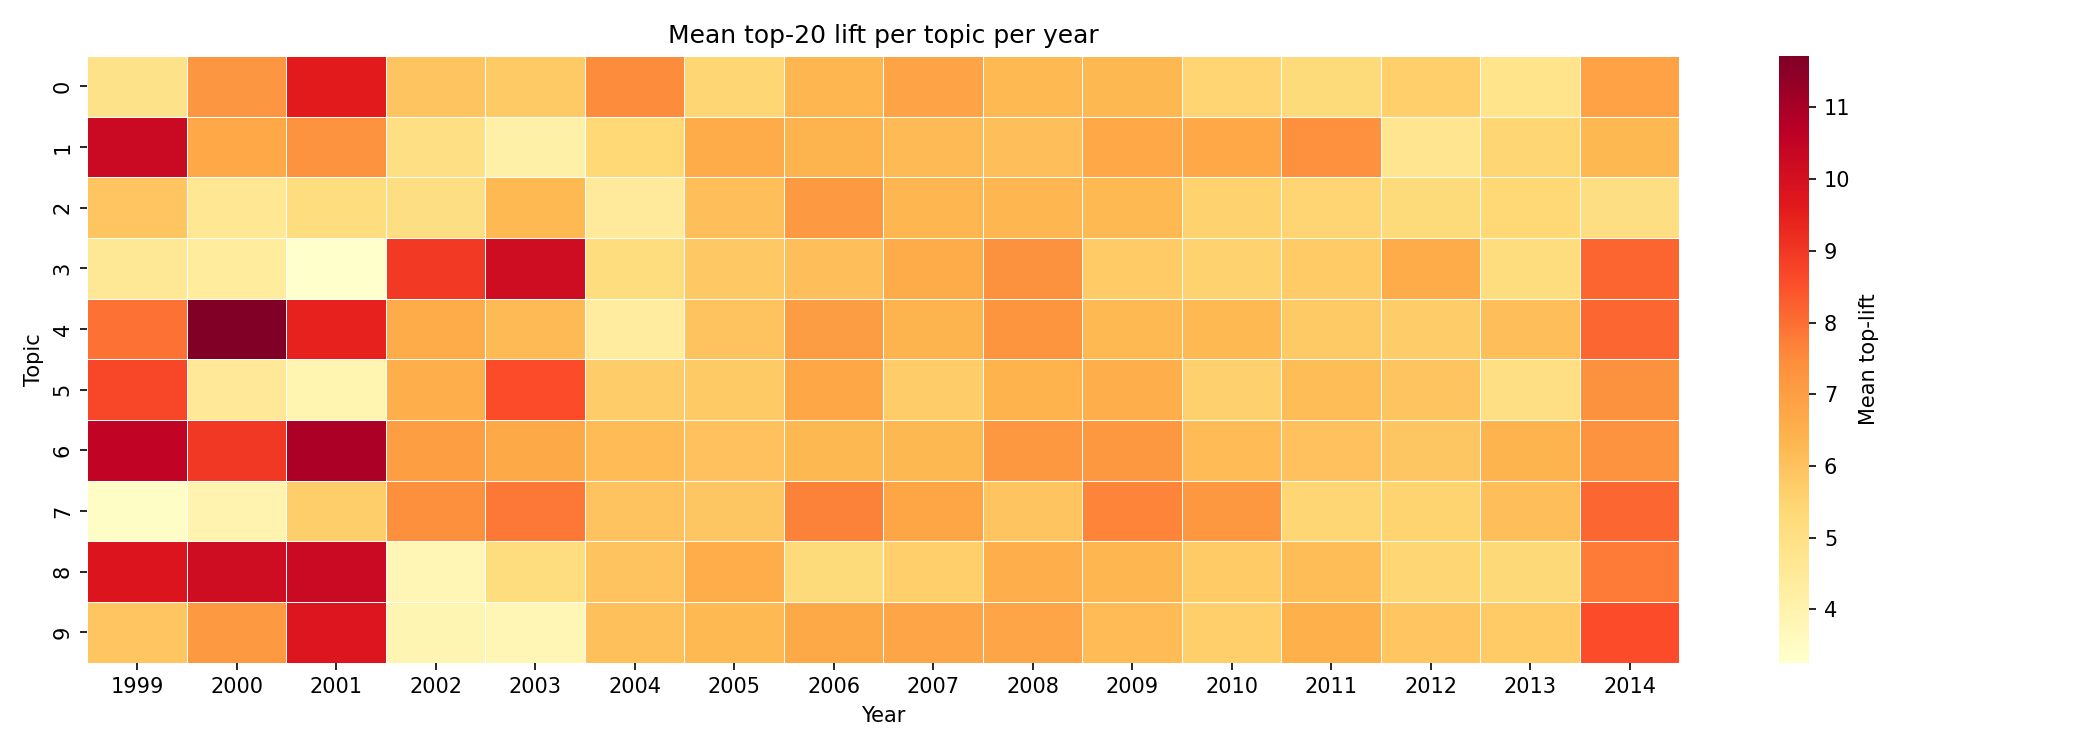

Data behind this chart, as committed beside it:
year, topic_id, mean_top_lift
1999, 0, 4.897
1999, 1, 10.28
1999, 2, 5.919
1999, 3, 4.584
1999, 4, 7.94
1999, 5, 8.681
1999, 6, 10.54
1999, 7, 3.418
1999, 8, 9.819
1999, 9, 5.915
2000, 0, 7.251
2000, 1, 6.718
2000, 2, 4.625
2000, 3, 4.392
2000, 4, 11.72
2000, 5, 4.54
2000, 6, 9.005
2000, 7, 3.978
2000, 8, 10.17
2000, 9, 7.126
2001, 0, 9.594
2001, 1, 7.298
2001, 2, 5.198
2001, 3, 3.259
2001, 4, 9.465
2001, 5, 3.934
2001, 6, 10.95
2001, 7, 5.698
2001, 8, 10.3
2001, 9, 9.769
2002, 0, 5.942
2002, 1, 5.064
2002, 2, 5.092
2002, 3, 8.972
2002, 4, 6.62
2002, 5, 6.52
2002, 6, 7.001
2002, 7, 7.405
2002, 8, 3.822
2002, 9, 3.881
2003, 0, 5.773
2003, 1, 4.151
2003, 2, 6.261
2003, 3, 10.19
2003, 4, 6.221
2003, 5, 8.591
2003, 6, 6.687
2003, 7, 7.837
2003, 8, 5.188
2003, 9, 3.818
2004, 0, 7.503
2004, 1, 5.385
2004, 2, 4.479
2004, 3, 5.167
2004, 4, 4.356
2004, 5, 5.727
2004, 6, 6.189
2004, 7, 5.971
2004, 8, 5.973
2004, 9, 6.036
... 100 more rows
